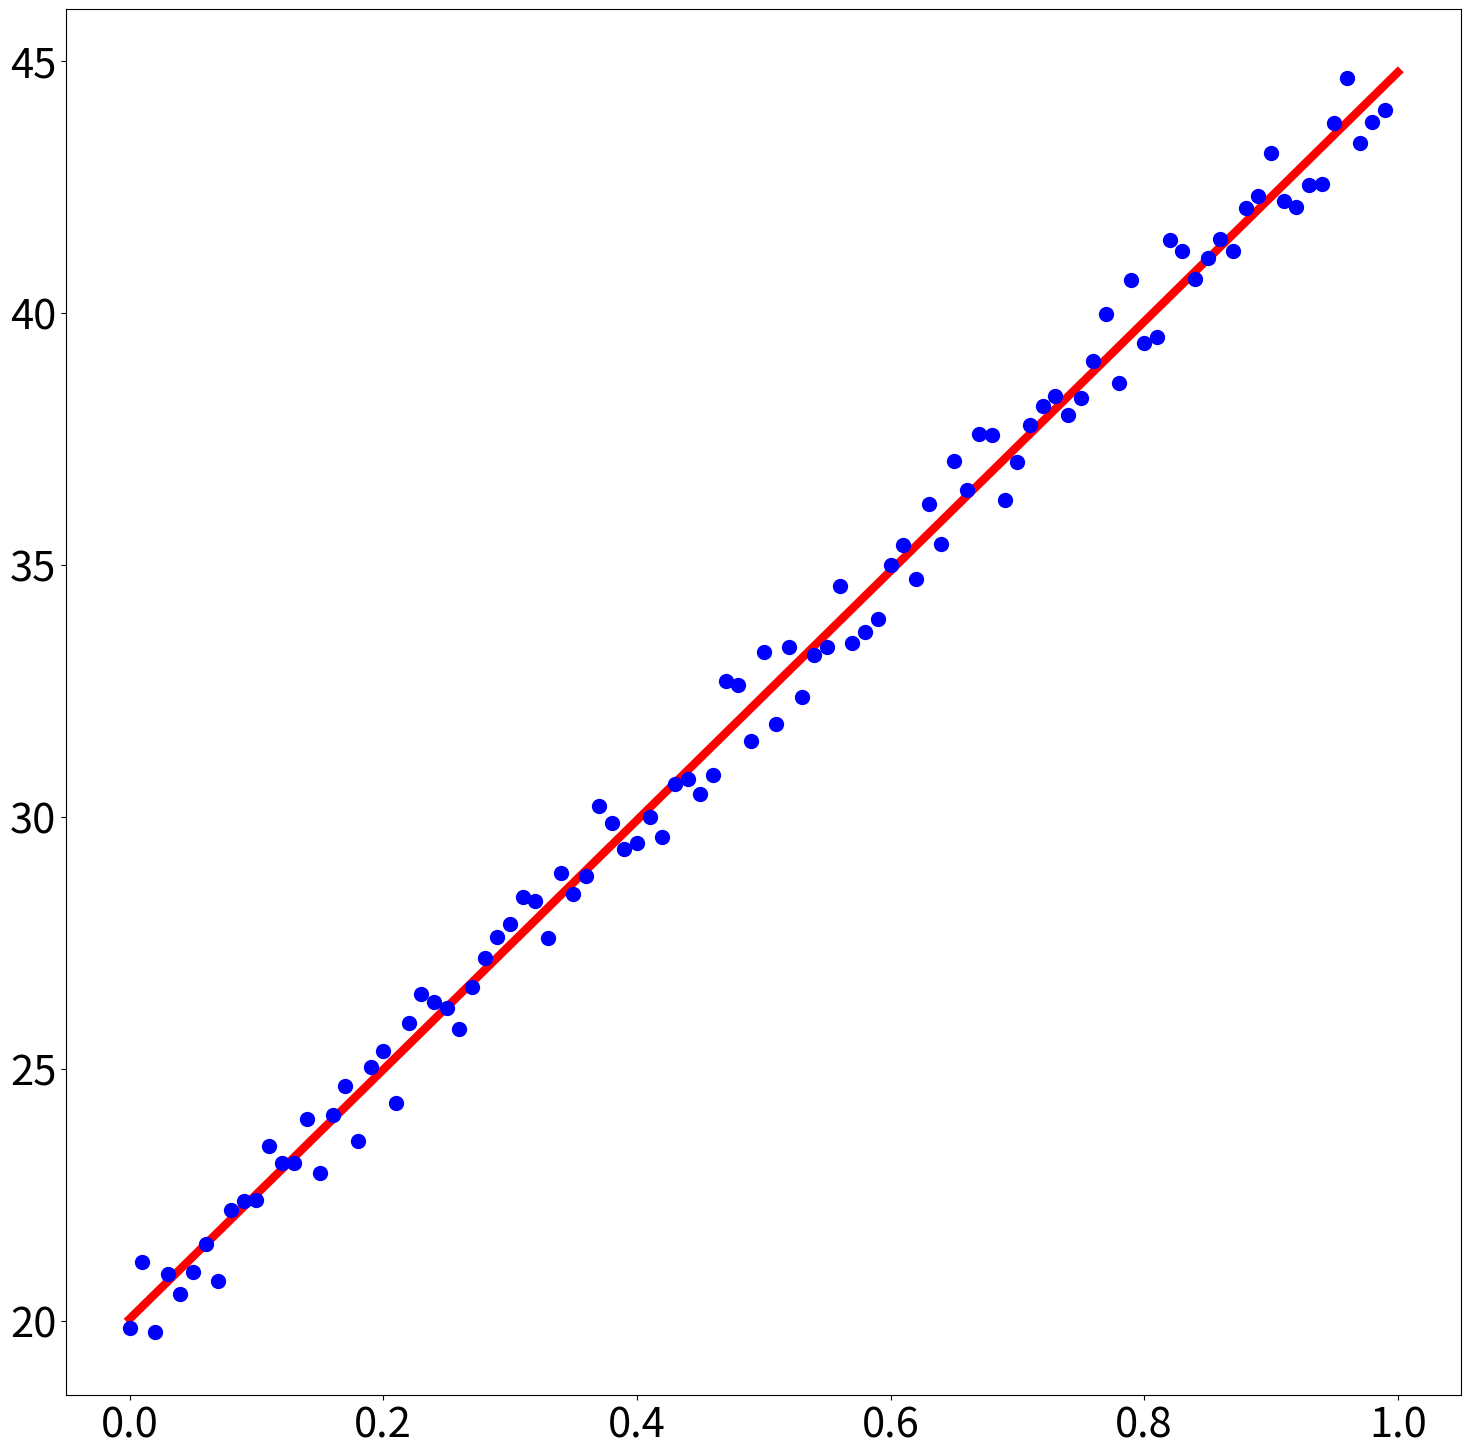

Write the Python code that produced this figure.
import os
import numpy as np
import random
import matplotlib.pyplot as plt

# 分別對y和x建立一個長度100的向量
x=np.zeros(100)
y=np.zeros(100)
# 這裡我們設立我們的斜率為m截距為b
# d為資料點的離散程度
m=25
b=20
d=1
# 這裡我們設x=1~100
# y=mx+b加上一個-1~1的隨機值
for i in range(0,100):
    x[i]=i/100
    y[i]=m*x[i]+b+d*random.uniform(-1,1)
# 設定我們輸出圖片的大小
plt.rcParams["figure.figsize"] = (18,18)

# 初始畫我們的權重
w=np.zeros(2)
# 分別算出x、y、x^2、x*y的平均值
x_mean=np.mean(x)
y_mean=np.mean(y)
x2_mean=np.mean(x**2)
xy_mean=np.mean(x*y)
# 設我們的學習參數為1
a=1
# 我們讓他跑100次迴圈
T=100
for t in range(0,T):
    #更新我們權重w
    w[0]=w[0]-a*(w[0]+w[1]*x_mean-y_mean)
    w[1]=w[1]-a*(w[0]*x_mean+w[1]*x2_mean-xy_mean)
print(w[1])
print(w[0])
# 設定我們輸出圖片的大小
plt.rcParams["figure.figsize"] = (18,18)
#畫出圈圈的點，bo：b代表藍色、o代表圈圈、marksize為大小
plt.plot([0,1],[w[0],w[1]+w[0]],"r-",linewidth=6)
plt.plot(x,y,"bo",markersize=10)
# 設定x和y軸座標的字體大小
plt.xticks(fontsize=30)
plt.yticks(fontsize=30)
#畫出來
plt.show()